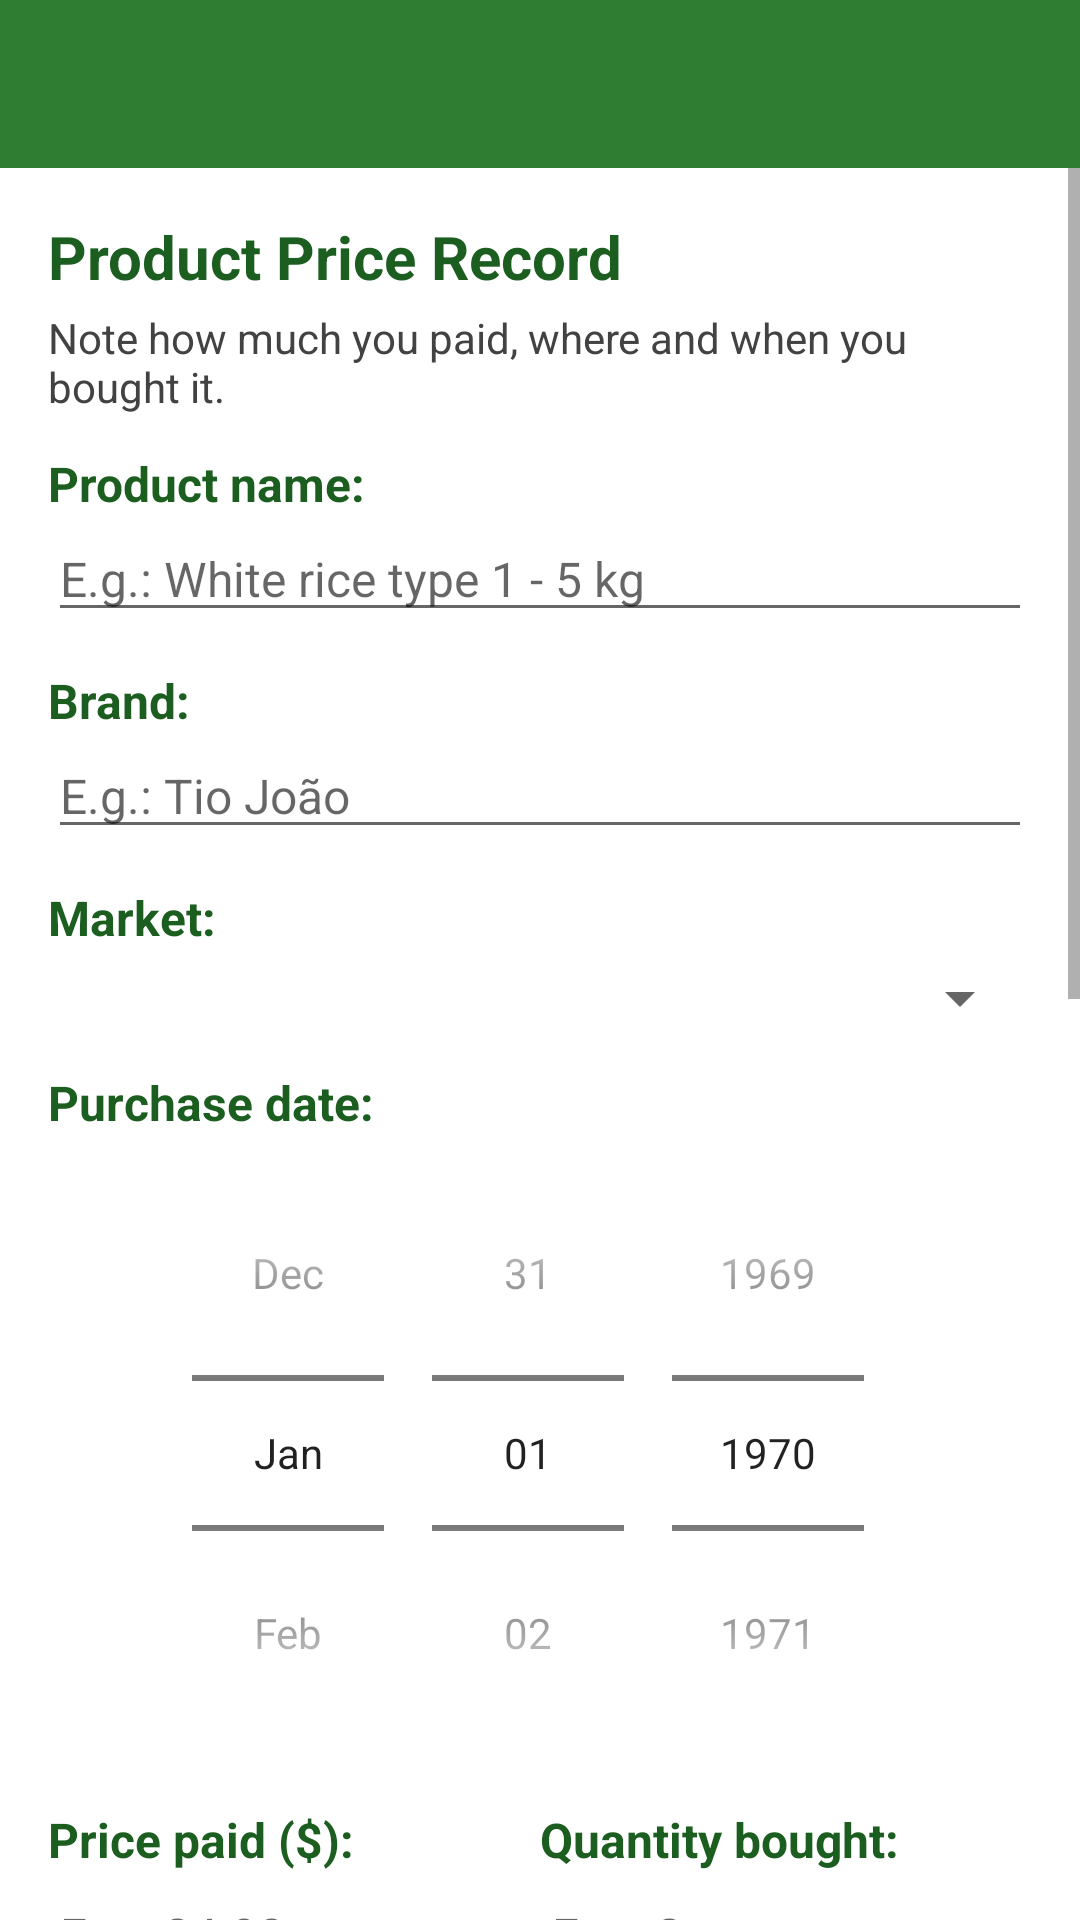

Write the Android layout XML for this screen, with the resource values it uses.
<!-- AndroidManifest.xml: application theme Theme.MeuPreco -->
<!-- res/layout/activity_cadastro_preco.xml -->
<?xml version="1.0" encoding="utf-8"?>
<LinearLayout xmlns:android="http://schemas.android.com/apk/res/android"
    xmlns:app="http://schemas.android.com/apk/res-auto"
    android:id="@+id/raiz"
    android:layout_width="match_parent"
    android:layout_height="match_parent"
    android:orientation="vertical">

    
    <androidx.appcompat.widget.Toolbar
        android:id="@+id/toolbar"
        android:layout_width="match_parent"
        android:layout_height="wrap_content"
        android:background="@color/verde_500"
        android:minHeight="?attr/actionBarSize"
        app:titleTextColor="@color/branco" />

    <ScrollView
        android:id="@+id/scrollFormulario"
        android:layout_width="match_parent"
        android:layout_height="0dp"
        android:layout_weight="1"
        android:clipToPadding="false"
        android:fillViewport="true">

    <LinearLayout
        android:layout_width="match_parent"
        android:layout_height="wrap_content"
        android:orientation="vertical"
        android:padding="16dp">

        <TextView
            android:layout_width="match_parent"
            android:layout_height="wrap_content"
            android:text="@string/cabecalho"
            android:textColor="@color/verde_700"
            android:textSize="20sp"
            android:textStyle="bold" />

        <TextView
            android:layout_width="match_parent"
            android:layout_height="wrap_content"
            android:layout_marginTop="4dp"
            android:text="@string/subtitulo"
            android:textColor="@color/cinza_texto"
            android:textSize="14sp" />

        
        <TextView
            style="@style/RotuloCampo"
            android:text="@string/label_produto" />

        <EditText
            android:id="@+id/editProduto"
            style="@style/CampoTexto"
            android:hint="@string/hint_produto"
            android:importantForAutofill="no"
            android:inputType="textCapSentences"
            android:maxLines="1" />

        
        <TextView
            style="@style/RotuloCampo"
            android:text="@string/label_marca" />

        <EditText
            android:id="@+id/editMarca"
            style="@style/CampoTexto"
            android:hint="@string/hint_marca"
            android:importantForAutofill="no"
            android:inputType="textCapWords"
            android:maxLines="1" />

        
        <TextView
            style="@style/RotuloCampo"
            android:text="@string/label_mercado" />

        <Spinner
            android:id="@+id/spinnerMercado"
            android:layout_width="match_parent"
            android:layout_height="wrap_content"
            android:layout_marginTop="4dp" />

        
        <TextView
            style="@style/RotuloCampo"
            android:text="@string/label_data_compra" />

        <DatePicker
            android:id="@+id/datePickerCompra"
            android:layout_width="wrap_content"
            android:layout_height="wrap_content"
            android:layout_gravity="center_horizontal"
            android:calendarViewShown="false"
            android:datePickerMode="spinner" />

        
        <LinearLayout
            android:layout_width="match_parent"
            android:layout_height="wrap_content"
            android:orientation="horizontal">

            <LinearLayout
                android:layout_width="0dp"
                android:layout_height="wrap_content"
                android:layout_weight="1"
                android:orientation="vertical"
                android:paddingRight="8dp"
                android:paddingEnd="8dp">

                <TextView
                    style="@style/RotuloCampo"
                    android:text="@string/label_preco" />

                <EditText
                    android:id="@+id/editPreco"
                    style="@style/CampoTexto"
                    android:digits="0123456789.,"
                    android:hint="@string/hint_preco"
                    android:importantForAutofill="no"
                    android:inputType="numberDecimal"
                    android:maxLines="1" />
            </LinearLayout>

            <LinearLayout
                android:layout_width="0dp"
                android:layout_height="wrap_content"
                android:layout_weight="1"
                android:orientation="vertical">

                <TextView
                    style="@style/RotuloCampo"
                    android:text="@string/label_quantidade" />

                <EditText
                    android:id="@+id/editQuantidade"
                    style="@style/CampoTexto"
                    android:digits="0123456789.,"
                    android:hint="@string/hint_quantidade"
                    android:importantForAutofill="no"
                    android:inputType="numberDecimal"
                    android:maxLines="1" />
            </LinearLayout>
        </LinearLayout>

        
        <TextView
            style="@style/RotuloCampo"
            android:text="@string/label_categoria" />

        <Spinner
            android:id="@+id/spinnerCategoria"
            android:layout_width="match_parent"
            android:layout_height="wrap_content"
            android:layout_marginTop="4dp" />

        
        <TextView
            style="@style/RotuloCampo"
            android:text="@string/label_unidade" />

        <RadioGroup
            android:id="@+id/grupoUnidade"
            android:layout_width="match_parent"
            android:layout_height="wrap_content"
            android:orientation="horizontal">

            <RadioButton
                android:id="@+id/radioUnidade"
                android:layout_width="wrap_content"
                android:layout_height="wrap_content"
                android:text="@string/rb_unidade" />

            <RadioButton
                android:id="@+id/radioQuilo"
                android:layout_width="wrap_content"
                android:layout_height="wrap_content"
                android:layout_marginLeft="8dp"
                android:layout_marginStart="8dp"
                android:text="@string/rb_quilo" />

            <RadioButton
                android:id="@+id/radioLitro"
                android:layout_width="wrap_content"
                android:layout_height="wrap_content"
                android:layout_marginLeft="8dp"
                android:layout_marginStart="8dp"
                android:text="@string/rb_litro" />
        </RadioGroup>

        
        <TextView
            style="@style/RotuloCampo"
            android:text="@string/label_pagamento" />

        <RadioGroup
            android:id="@+id/grupoPagamento"
            android:layout_width="match_parent"
            android:layout_height="wrap_content"
            android:orientation="vertical">

            <RadioButton
                android:id="@+id/radioDinheiro"
                android:layout_width="wrap_content"
                android:layout_height="wrap_content"
                android:text="@string/rb_dinheiro" />

            <RadioButton
                android:id="@+id/radioCartao"
                android:layout_width="wrap_content"
                android:layout_height="wrap_content"
                android:text="@string/rb_cartao" />

            <RadioButton
                android:id="@+id/radioPix"
                android:layout_width="wrap_content"
                android:layout_height="wrap_content"
                android:text="@string/rb_pix" />
        </RadioGroup>

        
        <TextView
            style="@style/RotuloCampo"
            android:text="@string/label_opcoes" />

        <CheckBox
            android:id="@+id/checkPromocao"
            android:layout_width="wrap_content"
            android:layout_height="wrap_content"
            android:text="@string/cb_promocao" />

        <CheckBox
            android:id="@+id/checkFavorito"
            android:layout_width="wrap_content"
            android:layout_height="wrap_content"
            android:text="@string/cb_favorito" />

        <CheckBox
            android:id="@+id/checkLembrete"
            android:layout_width="wrap_content"
            android:layout_height="wrap_content"
            android:text="@string/cb_lembrete" />

        
        <TextView
            style="@style/RotuloCampo"
            android:text="@string/label_observacoes" />

        <EditText
            android:id="@+id/editObservacoes"
            style="@style/CampoTexto"
            android:gravity="top|start"
            android:hint="@string/hint_observacoes"
            android:importantForAutofill="no"
            android:inputType="textMultiLine|textCapSentences"
            android:lines="3" />

        

    </LinearLayout>
    </ScrollView>
</LinearLayout>
<!-- resources referenced by this layout -->
<resources>
  <color name="branco">#FFFFFFFF</color>
  <color name="cinza_texto">#FF424242</color>
  <color name="verde_500">#FF2E7D32</color>
  <color name="verde_700">#FF1B5E20</color>
  <string name="cabecalho">Product Price Record</string>
  <string name="cb_favorito">Favorite market</string>
  <string name="cb_lembrete">Notify when the price drops</string>
  <string name="cb_promocao">Promotional price</string>
  <string name="hint_marca">E.g.: Tio João</string>
  <string name="hint_observacoes">E.g.: promo valid until Sunday</string>
  <string name="hint_preco">E.g.: 24.90</string>
  <string name="hint_produto">E.g.: White rice type 1 - 5 kg</string>
  <string name="hint_quantidade">E.g.: 2</string>
  <string name="label_categoria">Product category:</string>
  <string name="label_data_compra">Purchase date:</string>
  <string name="label_marca">Brand:</string>
  <string name="label_mercado">Market:</string>
  <string name="label_observacoes">Notes:</string>
  <string name="label_opcoes">Additional options:</string>
  <string name="label_pagamento">Payment method:</string>
  <string name="label_preco">Price paid ($):</string>
  <string name="label_produto">Product name:</string>
  <string name="label_quantidade">Quantity bought:</string>
  <string name="label_unidade">Unit of measure:</string>
  <string name="rb_cartao">Card</string>
  <string name="rb_dinheiro">Cash</string>
  <string name="rb_litro">Liter (L)</string>
  <string name="rb_pix">Pix</string>
  <string name="rb_quilo">Kilo (kg)</string>
  <string name="rb_unidade">Unit</string>
  <string name="subtitulo">Note how much you paid, where and when you bought it.</string>
  <style name="CampoTexto">
          <item name="android:layout_width">match_parent</item>
          <item name="android:layout_height">wrap_content</item>
          <item name="android:textSize">16sp</item>
      </style>
  <style name="RotuloCampo">
          <item name="android:layout_width">match_parent</item>
          <item name="android:layout_height">wrap_content</item>
          <item name="android:layout_marginTop">12dp</item>
          <item name="android:textSize">16sp</item>
          <item name="android:textStyle">bold</item>
          <item name="android:textColor">@color/verde_700</item>
      </style>
  <style name="Theme.MeuPreco" parent="Theme.MaterialComponents.Light.NoActionBar">
          <item name="colorPrimary">@color/verde_500</item>
          <item name="colorPrimaryVariant">@color/verde_700</item>
          <item name="colorOnPrimary">@color/branco</item>
          <item name="colorSecondary">@color/laranja_500</item>
          <item name="colorSecondaryVariant">@color/laranja_500</item>
          <item name="colorOnSecondary">@color/branco</item>
  
          
          <item name="android:forceDarkAllowed" tools:targetApi="q">false</item>
  
          
          <item name="windowActionModeOverlay">true</item>
          <item name="actionModeBackground">@color/verde_500</item>
          <item name="actionModeCloseDrawable">@drawable/ic_clear</item>
          <item name="actionModeStyle">@style/ActionModeVerde</item>
      </style>
  <color name="laranja_500">#FFEF6C00</color>
  <!-- drawable ic_clear (drawable) -->
  <vector xmlns:android="http://schemas.android.com/apk/res/android"
      android:width="24dp"
      android:height="24dp"
      android:viewportWidth="24"
      android:viewportHeight="24">
      <path
          android:fillColor="@color/branco"
          android:pathData="M19,6.41L17.59,5 12,10.59 6.41,5 5,6.41 10.59,12 5,17.59 6.41,19 12,13.41 17.59,19 19,17.59 13.41,12z" />
  </vector>
  <style name="ActionModeVerde" parent="Widget.AppCompat.ActionMode">
          <item name="background">@color/verde_500</item>
          <item name="titleTextStyle">@style/ActionModeTitulo</item>
      </style>
  <style name="ActionModeTitulo" parent="TextAppearance.AppCompat.Widget.ActionMode.Title">
          <item name="android:textColor">@color/branco</item>
      </style>
</resources>
